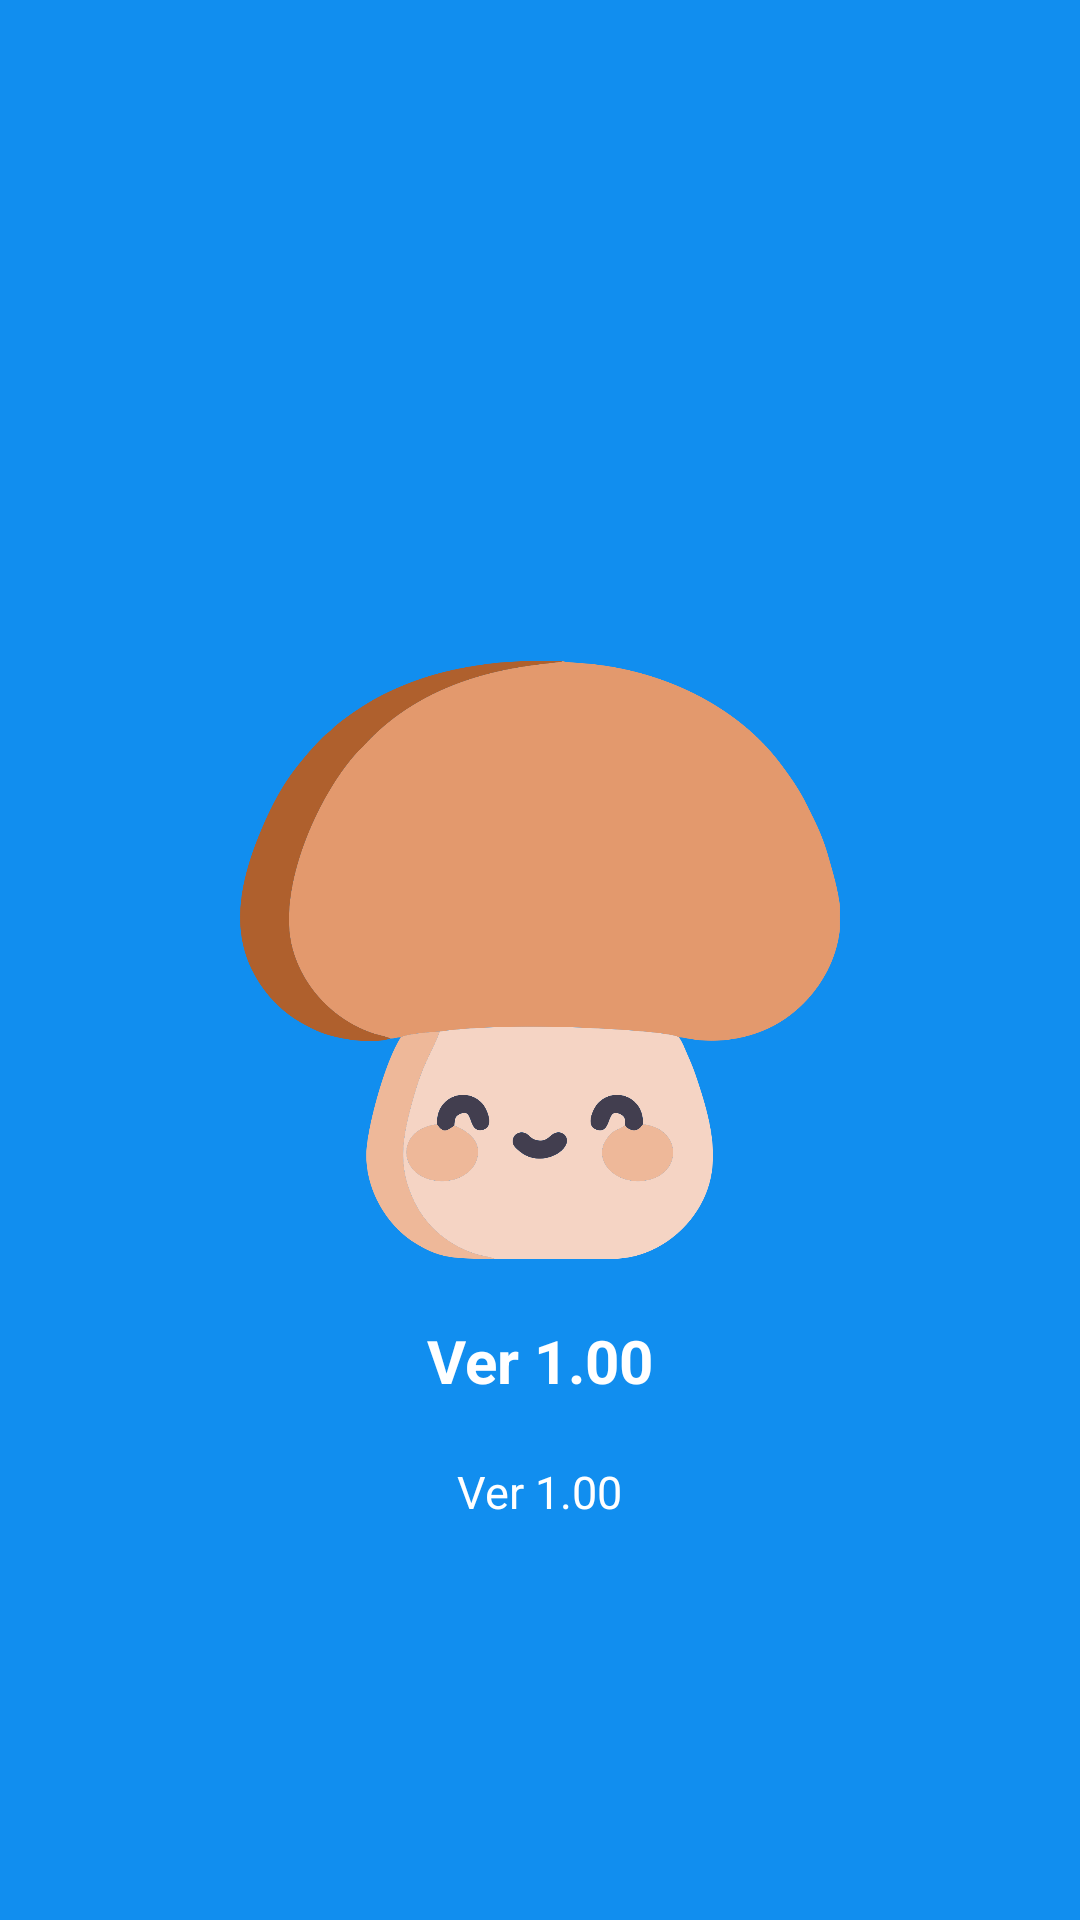

Produce the Android XML layout that renders to this screen, including the resource entries it uses.
<!-- AndroidManifest.xml: application theme Theme.OmahJamur.NoActionBar -->
<!-- res/layout/activity_splash_screen.xml -->
<?xml version="1.0" encoding="utf-8"?>
<RelativeLayout
    xmlns:android="http://schemas.android.com/apk/res/android"
    xmlns:app="http://schemas.android.com/apk/res-auto"
    xmlns:tools="http://schemas.android.com/tools"
    android:layout_width="match_parent"
    android:layout_height="match_parent"
    tools:context=".SplashScreenActivity"
    android:id="@+id/splash_screen"
    android:background="@color/primaryColor">

    <ImageView
        android:id="@+id/gambarLogo"
        android:layout_width="200dp"
        android:layout_height="200dp"
        android:layout_centerInParent="true"
        android:src="@drawable/logo"/>

    <TextView
        android:layout_below="@id/gambarLogo"
        android:id="@+id/appNameTv"
        android:layout_width="wrap_content"
        android:layout_height="wrap_content"
        android:layout_centerInParent="true"
        android:text="Ver 1.00"
        android:textColor="@color/colorWhite"
        android:textStyle="bold"
        android:layout_gravity="center"
        android:layout_marginTop="20dp"
        android:textSize="20dp" />

    <TextView
        android:layout_below="@id/appNameTv"
        android:id="@+id/textViewVersion"
        android:layout_width="wrap_content"
        android:layout_height="wrap_content"
        android:layout_centerInParent="true"
        android:text="Ver 1.00"
        android:textColor="@color/colorWhite"
        android:layout_gravity="center"
        android:layout_marginTop="20dp"
        android:textSize="15dp" />

</RelativeLayout>
<!-- resources referenced by this layout -->
<resources>
  <color name="colorWhite">#ffffff</color>
  <color name="primaryColor">#118eef</color>
  <!-- drawable logo: png bitmap (drawable-mdpi, 106876 bytes) -->
  <style name="Theme.OmahJamur.NoActionBar">
          <item name="windowActionBar">false</item>
          <item name="windowNoTitle">true</item>
      </style>
</resources>
